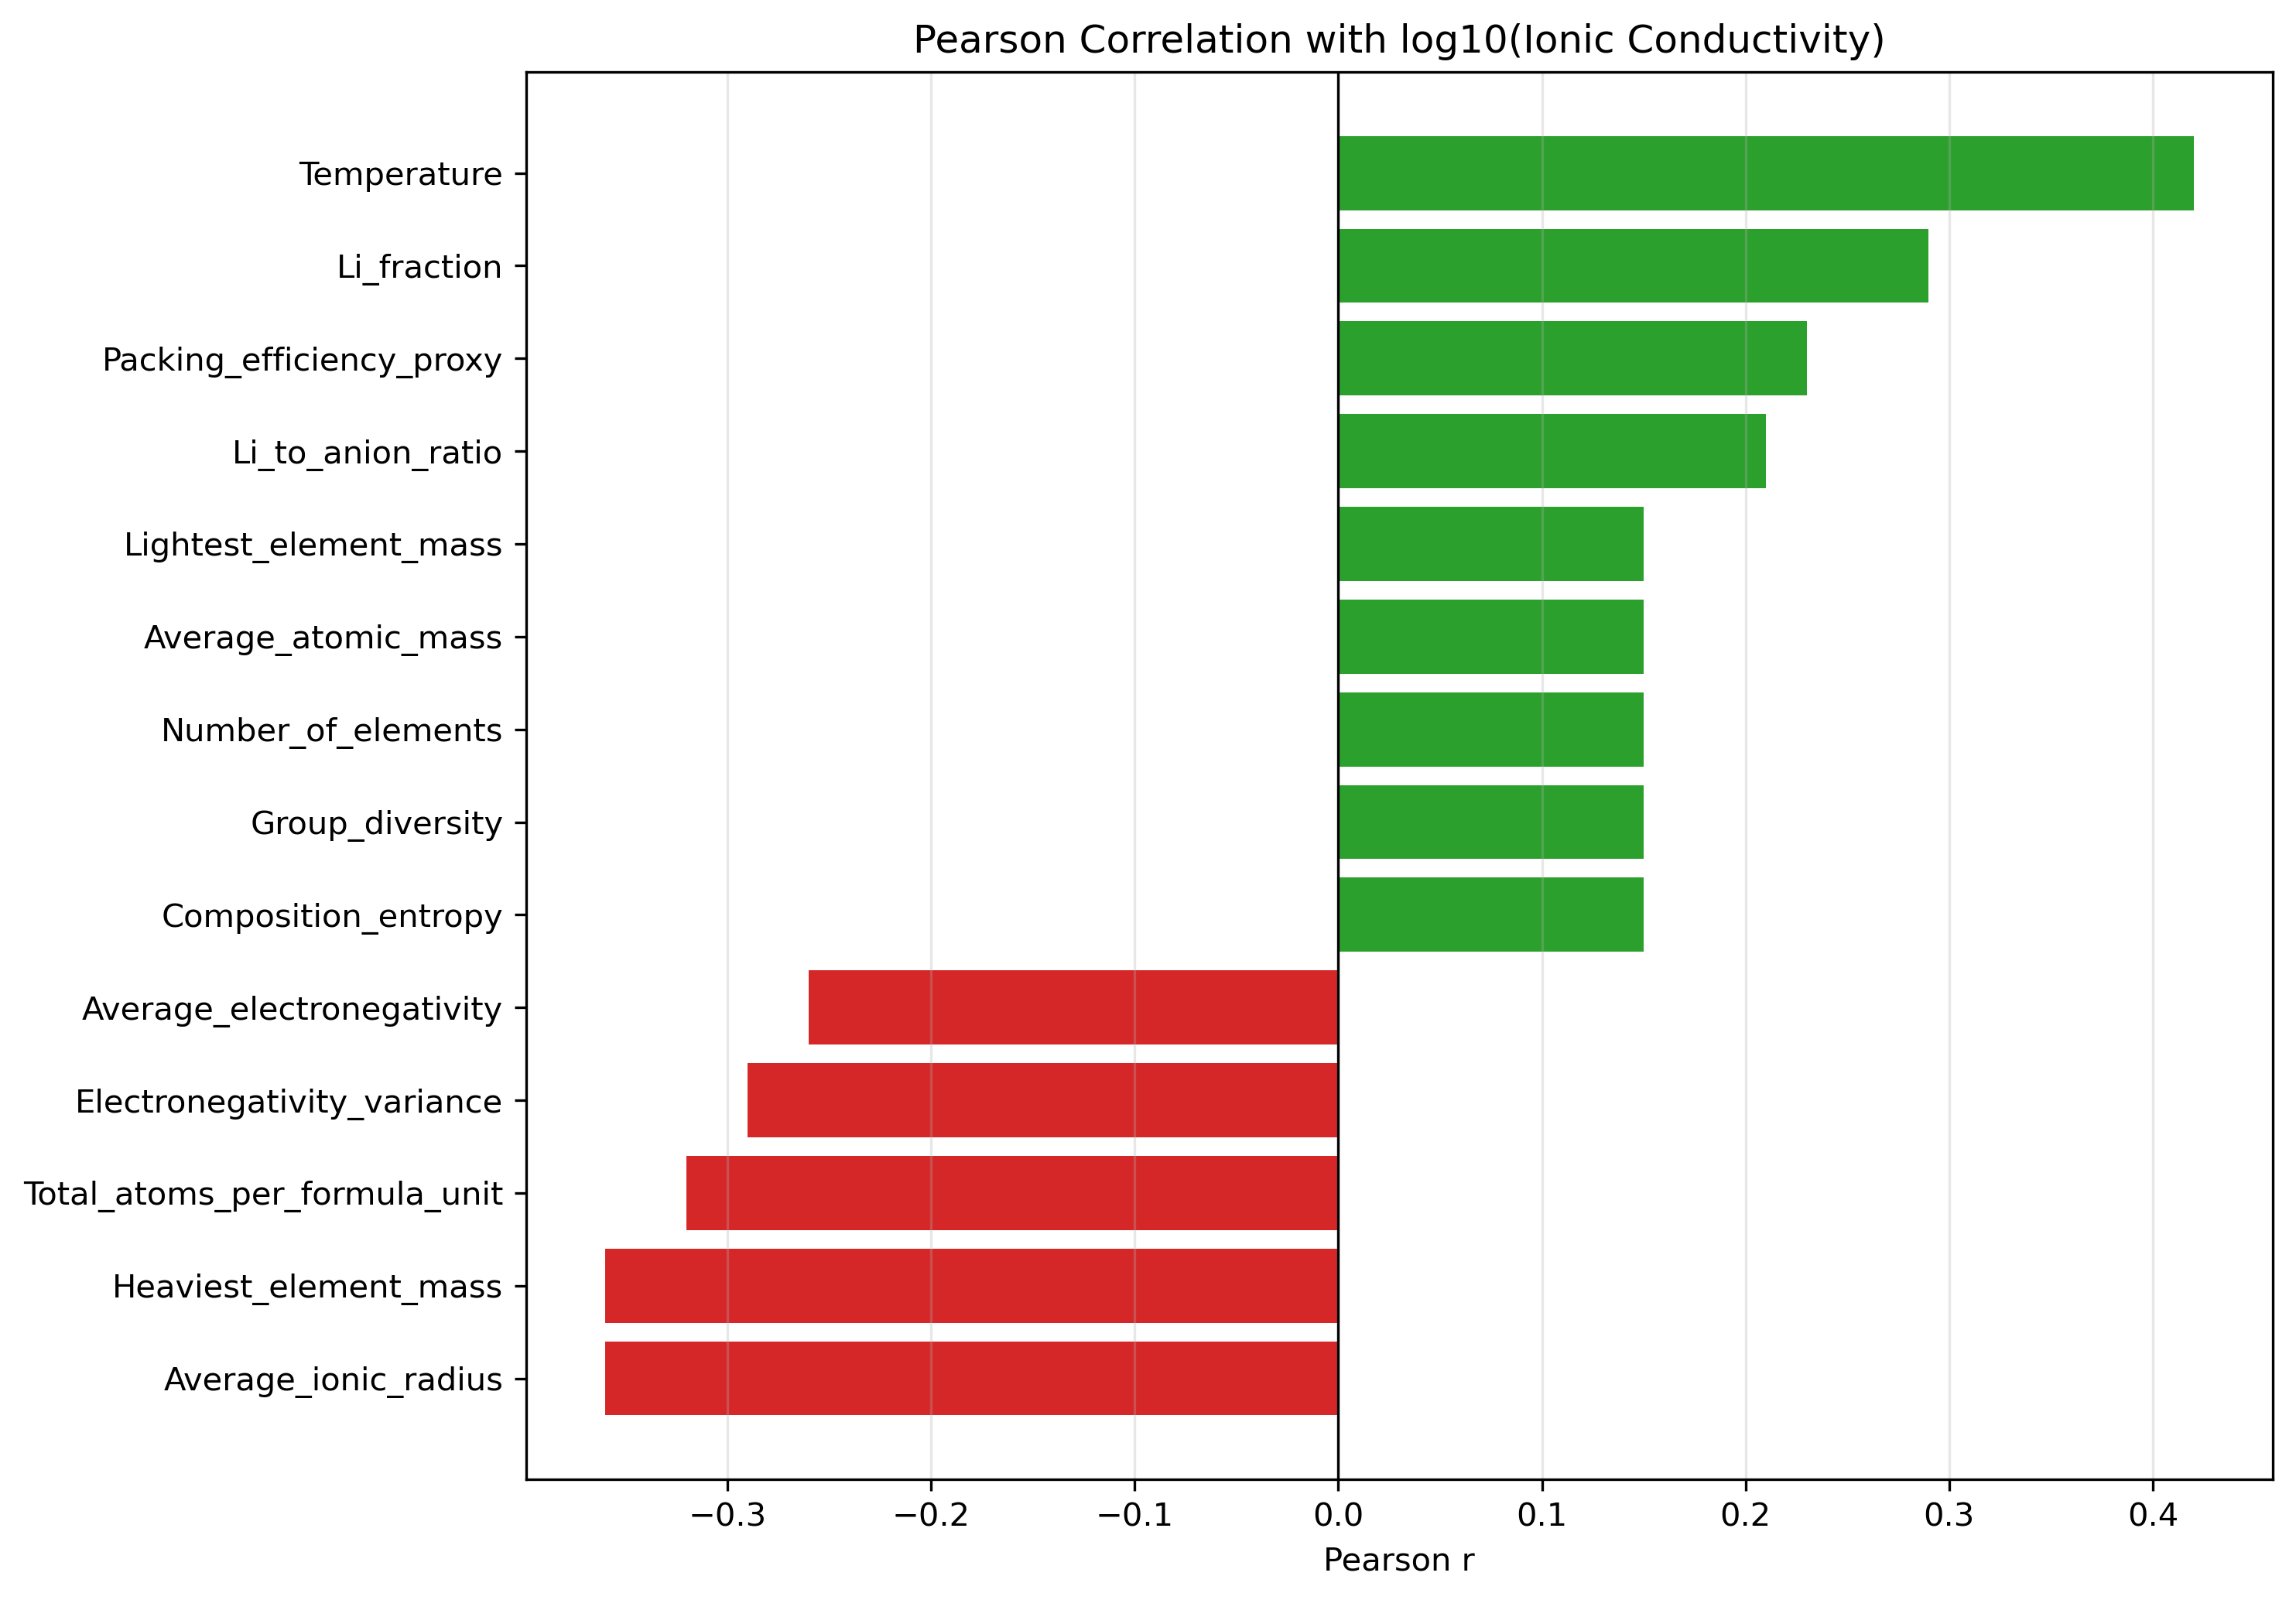

The table this chart was drawn from, first rows:
Feature, Pearson_r, |r|
Temperature, 0.42, 0.42
Average_ionic_radius, -0.36, 0.36
Heaviest_element_mass, -0.36, 0.36
Total_atoms_per_formula_unit, -0.32, 0.32
Li_fraction, 0.29, 0.29
Electronegativity_variance, -0.29, 0.29
Average_electronegativity, -0.26, 0.26
Packing_efficiency_proxy, 0.23, 0.23
Li_to_anion_ratio, 0.21, 0.21
Composition_entropy, 0.15, 0.15
Group_diversity, 0.15, 0.15
Number_of_elements, 0.15, 0.15
Average_atomic_mass, 0.15, 0.15
Lightest_element_mass, 0.15, 0.15
